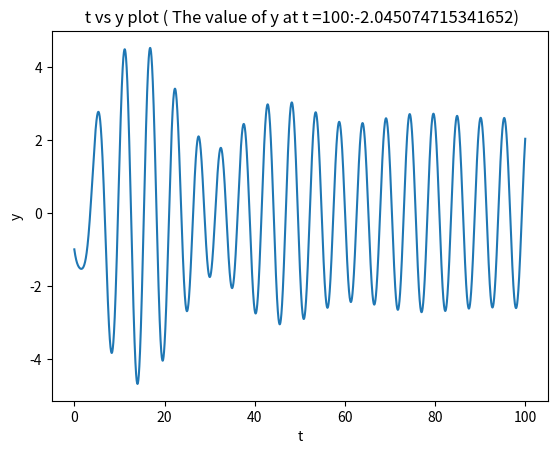

The script that saved this image:
import matplotlib.pyplot as plt
import math
def f1(x,y,t):
    return (y)

def f2(x,y,t):
    return (-(0.1*y) - x + math.cos(1.2*t))

def couple(x0,y0,t,tn,dt):# RK4 for coupled differential equations
    X=[]
    Y=[]
    T=[]
    T1=[]
    ct=1
    while t < tn :
        X.append(x0)
        Y.append(y0)
        T.append(t)
        k1x=dt*f1(x0,y0,t)
        k1y=dt*f2(x0,y0,t)
        k2x=dt*f1(x0+k1x/2,y0+k1y/2,t+dt/2)
        k2y=dt*f2(x0+k1x/2,y0+k1y/2,t+dt/2)
        k3x=dt*f1(x0+k2x/2,y0+k2y/2,t+dt/2)
        k3y=dt*f2(x0+k2x/2,y0+k2y/2,t+dt/2)
        k4x=dt*f1(x0+k3x,y0+k3y,t+dt)
        k4y=dt*f2(x0+k3x,y0+k3y,t+dt)
        x0+= (k1x + 2*k2x + 2*k3x + k4x)/6
        y0+= (k1y + 2*k2y + 2*k3y + k4y)/6
        t+=dt
        ct+=1
    plt.plot(T,Y)
    plt.title(str(" t vs y plot "+"( The value of y at t ="+str(tn)+":-"+str(y0)+")"))
    plt.xlabel("t")
    plt.ylabel("y")
    plt.show()



x0=2.0
y0=-1.0
t0=0.0
tn=100
dt=0.01
couple(x0,y0,t0,tn,dt)